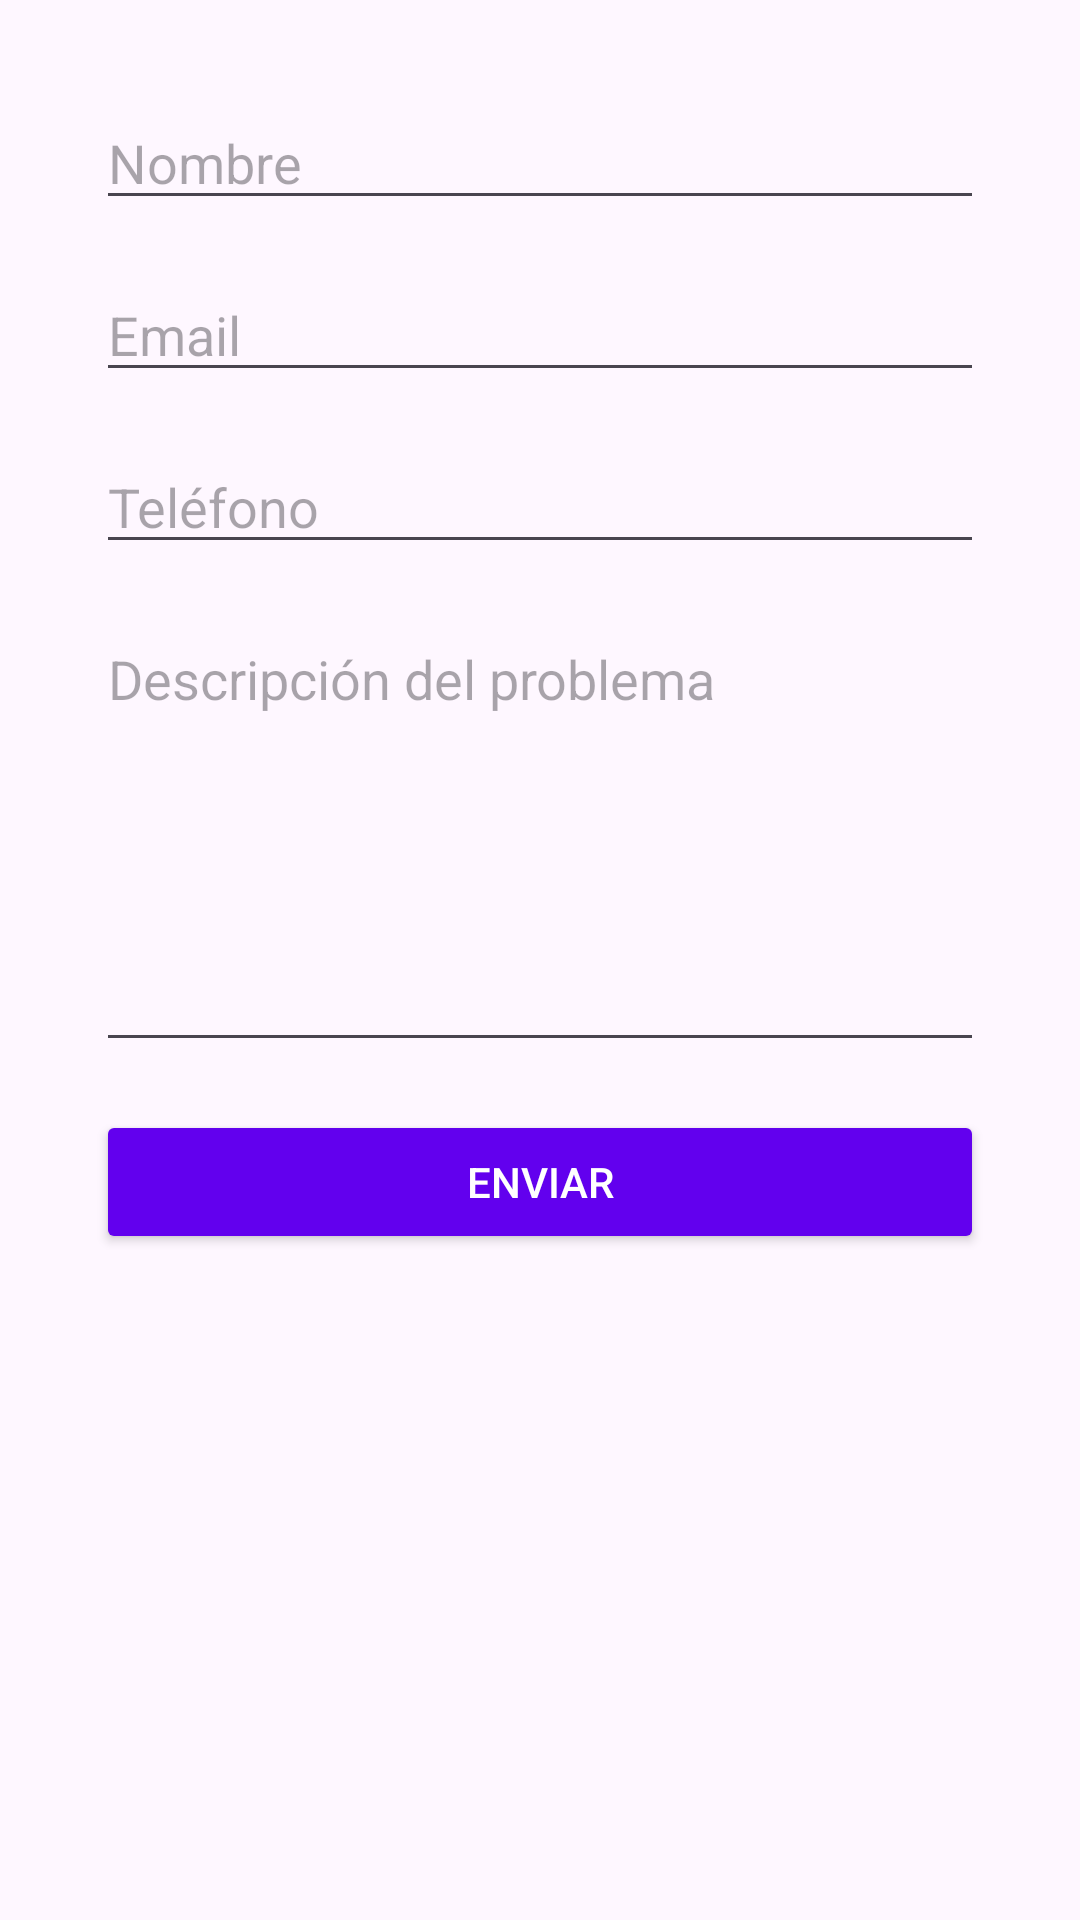

Android layout source for this screen:
<!-- AndroidManifest.xml: application theme Theme.BeerStar -->
<!-- res/layout/fragment_ayuda_contacto.xml -->
<?xml version="1.0" encoding="utf-8"?>
<ScrollView
    xmlns:android="http://schemas.android.com/apk/res/android"
    android:layout_width="match_parent"
    android:layout_height="match_parent"
    android:padding="16dp">

    <LinearLayout
        android:layout_width="match_parent"
        android:layout_height="wrap_content"
        android:orientation="vertical"
        android:padding="16dp">

        
        <EditText
            android:id="@+id/editTextNombre"
            android:layout_width="match_parent"
            android:layout_height="wrap_content"
            android:hint="Nombre"
            android:inputType="textPersonName"
            android:layout_marginBottom="16dp"/>

        
        <EditText
            android:id="@+id/editTextEmail"
            android:layout_width="match_parent"
            android:layout_height="wrap_content"
            android:hint="Email"
            android:inputType="textEmailAddress"
            android:layout_marginBottom="16dp"/>

        
        <EditText
            android:id="@+id/editTextTelefono"
            android:layout_width="match_parent"
            android:layout_height="wrap_content"
            android:hint="Teléfono"
            android:inputType="phone"
            android:layout_marginBottom="16dp"/>

        
        <EditText
            android:id="@+id/editTextDescripcion"
            android:layout_width="match_parent"
            android:layout_height="150dp"
            android:hint="Descripción del problema"
            android:inputType="textMultiLine"
            android:gravity="start"
            android:layout_marginBottom="16dp"/>

        
        <Button
            android:id="@+id/botonEnviar"
            android:layout_width="match_parent"
            android:layout_height="wrap_content"
            android:text="Enviar"
            android:backgroundTint="@color/purple_500"
            android:textColor="@color/white"/>
    </LinearLayout>
</ScrollView>
<!-- resources referenced by this layout -->
<resources>
  <color name="white">#FFFFFFFF</color>
  <style name="Theme.BeerStar" parent="Base.Theme.BeerStar" />
  <style name="Base.Theme.BeerStar" parent="Theme.Material3.DayNight.NoActionBar">
          
          
      </style>
  <!-- not gathered from this repository: default colours our renderer supplied (Android Studio template values) -->
  <color name="purple_500">#FF6200EE</color>
</resources>
